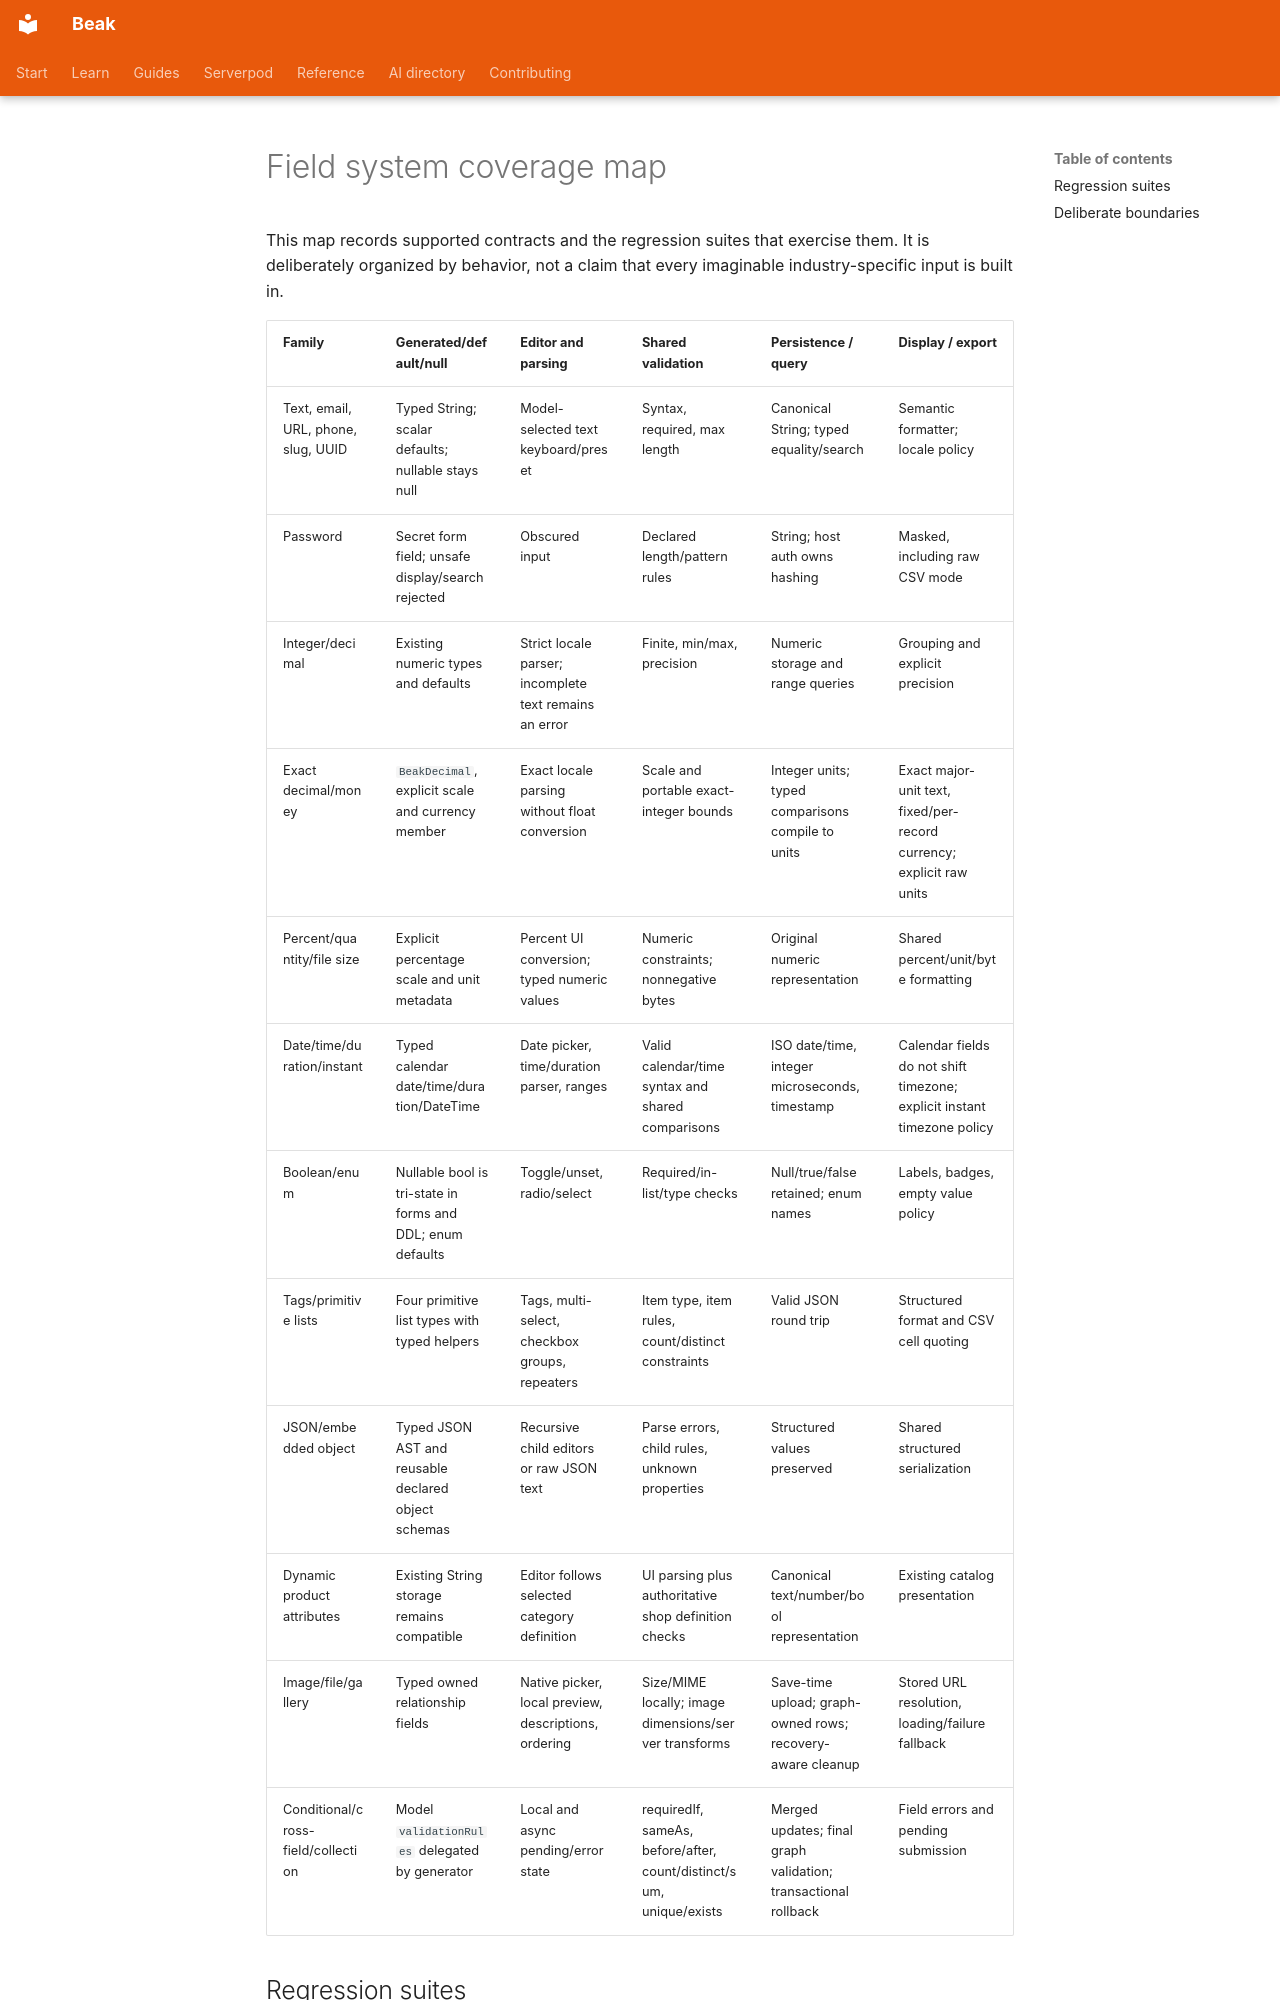

repository: SimonErich/beak · page: _internal/FIELD_COVERAGE/index.html · generator: mkdocs

# Field system coverage map

This map records supported contracts and the regression suites that exercise them.
It is deliberately organized by behavior, not a claim that every imaginable
industry-specific input is built in.

| Family | Generated/default/null | Editor and parsing | Shared validation | Persistence / query | Display / export |
| --- | --- | --- | --- | --- | --- |
| Text, email, URL, phone, slug, UUID | Typed String; scalar defaults; nullable stays null | Model-selected text keyboard/preset | Syntax, required, max length | Canonical String; typed equality/search | Semantic formatter; locale policy |
| Password | Secret form field; unsafe display/search rejected | Obscured input | Declared length/pattern rules | String; host auth owns hashing | Masked, including raw CSV mode |
| Integer/decimal | Existing numeric types and defaults | Strict locale parser; incomplete text remains an error | Finite, min/max, precision | Numeric storage and range queries | Grouping and explicit precision |
| Exact decimal/money | `BeakDecimal`, explicit scale and currency member | Exact locale parsing without float conversion | Scale and portable exact-integer bounds | Integer units; typed comparisons compile to units | Exact major-unit text, fixed/per-record currency; explicit raw units |
| Percent/quantity/file size | Explicit percentage scale and unit metadata | Percent UI conversion; typed numeric values | Numeric constraints; nonnegative bytes | Original numeric representation | Shared percent/unit/byte formatting |
| Date/time/duration/instant | Typed calendar date/time/duration/DateTime | Date picker, time/duration parser, ranges | Valid calendar/time syntax and shared comparisons | ISO date/time, integer microseconds, timestamp | Calendar fields do not shift timezone; explicit instant timezone policy |
| Boolean/enum | Nullable bool is tri-state in forms and DDL; enum defaults | Toggle/unset, radio/select | Required/in-list/type checks | Null/true/false retained; enum names | Labels, badges, empty value policy |
| Tags/primitive lists | Four primitive list types with typed helpers | Tags, multi-select, checkbox groups, repeaters | Item type, item rules, count/distinct constraints | Valid JSON round trip | Structured format and CSV cell quoting |
| JSON/embedded object | Typed JSON AST and reusable declared object schemas | Recursive child editors or raw JSON text | Parse errors, child rules, unknown properties | Structured values preserved | Shared structured serialization |
| Dynamic product attributes | Existing String storage remains compatible | Editor follows selected category definition | UI parsing plus authoritative shop definition checks | Canonical text/number/bool representation | Existing catalog presentation |
| Image/file/gallery | Typed owned relationship fields | Native picker, local preview, descriptions, ordering | Size/MIME locally; image dimensions/server transforms | Save-time upload; graph-owned rows; recovery-aware cleanup | Stored URL resolution, loading/failure fallback |
| Conditional/cross-field/collection | Model `validationRules` delegated by generator | Local and async pending/error state | requiredIf, sameAs, before/after, count/distinct/sum, unique/exists | Merged updates; final graph validation; transactional rollback | Field errors and pending submission |
